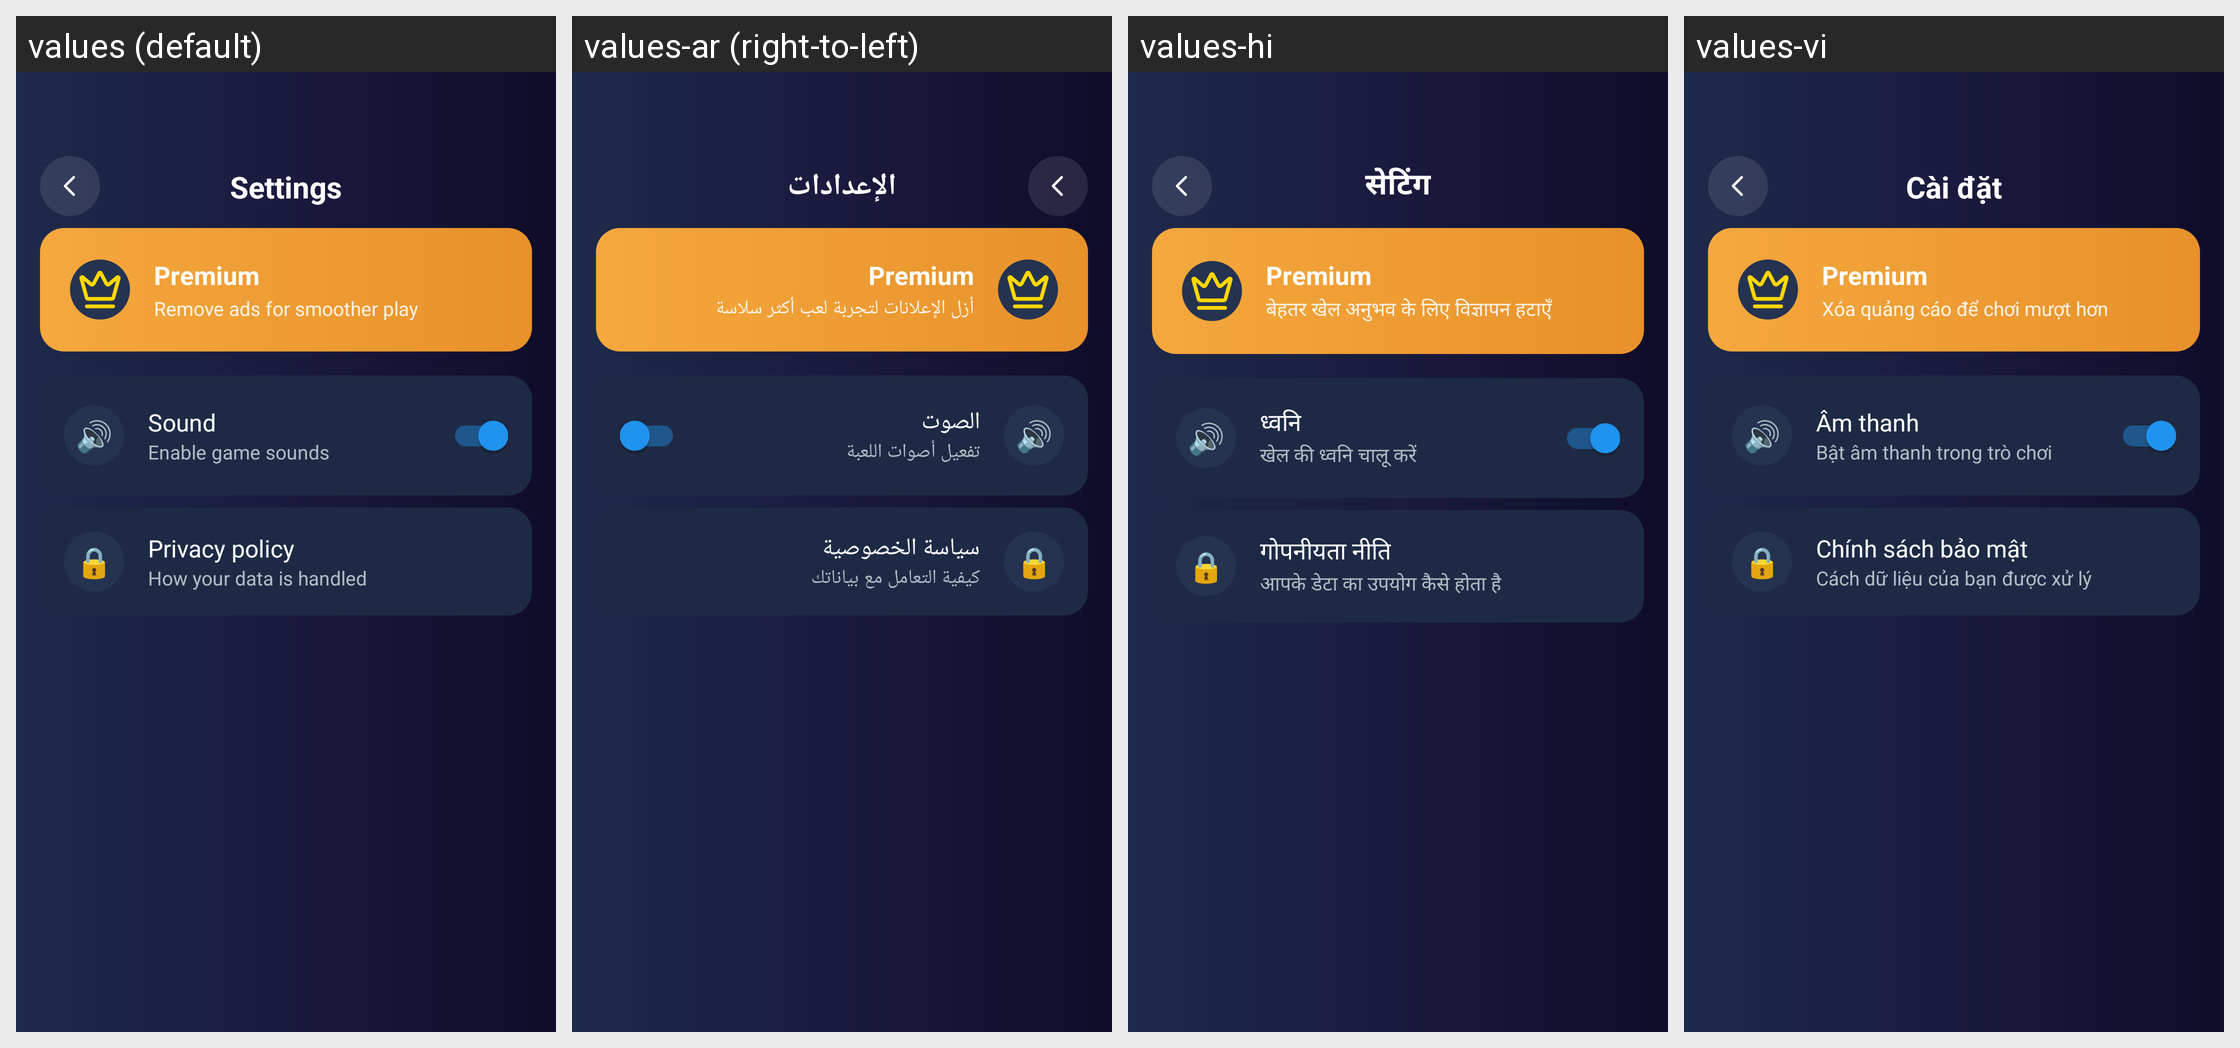

The Android screen above is rendered under several locales of the same app. Produce the string resources it draws, with the default and per-locale values.
Android screen res/layout/activity_settings.xml rendered under 4 locales, left to right: values (default), values-ar (right-to-left), values-hi, values-vi. Device: Nexus 5 (rendered at 1080×1920; each locale shown at half size, 540×960, under a caption strip naming it); theme Theme.SortOrder.
Strings drawn on this screen, with the default value and each locale's value (text and hints the layout hard-codes, and strings that could not be matched under every locale, appear in the picture but are not listed):

settings_title
  values: Settings
  values-ar: الإعدادات
  values-hi: सेटिंग
  values-vi: Cài đặt

premium_icon
  values: Premium
  values-ar: Premium
  values-hi: Premium
  values-vi: Premium

unlock_premium
  values: Premium
  values-ar: Premium
  values-hi: Premium
  values-vi: Premium

premium_desc
  values: Remove ads for smoother play
  values-ar: أزل الإعلانات لتجربة لعب أكثر سلاسة
  values-hi: बेहतर खेल अनुभव के लिए विज्ञापन हटाएँ
  values-vi: Xóa quảng cáo để chơi mượt hơn

sound
  values: Sound
  values-ar: الصوت
  values-hi: ध्वनि
  values-vi: Âm thanh

sound_desc
  values: Enable game sounds
  values-ar: تفعيل أصوات اللعبة
  values-hi: खेल की ध्वनि चालू करें
  values-vi: Bật âm thanh trong trò chơi

privacy_policy
  values: Privacy policy
  values-ar: سياسة الخصوصية
  values-hi: गोपनीयता नीति
  values-vi: Chính sách bảo mật

privacy_policy_sub
  values: How your data is handled
  values-ar: كيفية التعامل مع بياناتك
  values-hi: आपके डेटा का उपयोग कैसे होता है
  values-vi: Cách dữ liệu của bạn được xử lý
